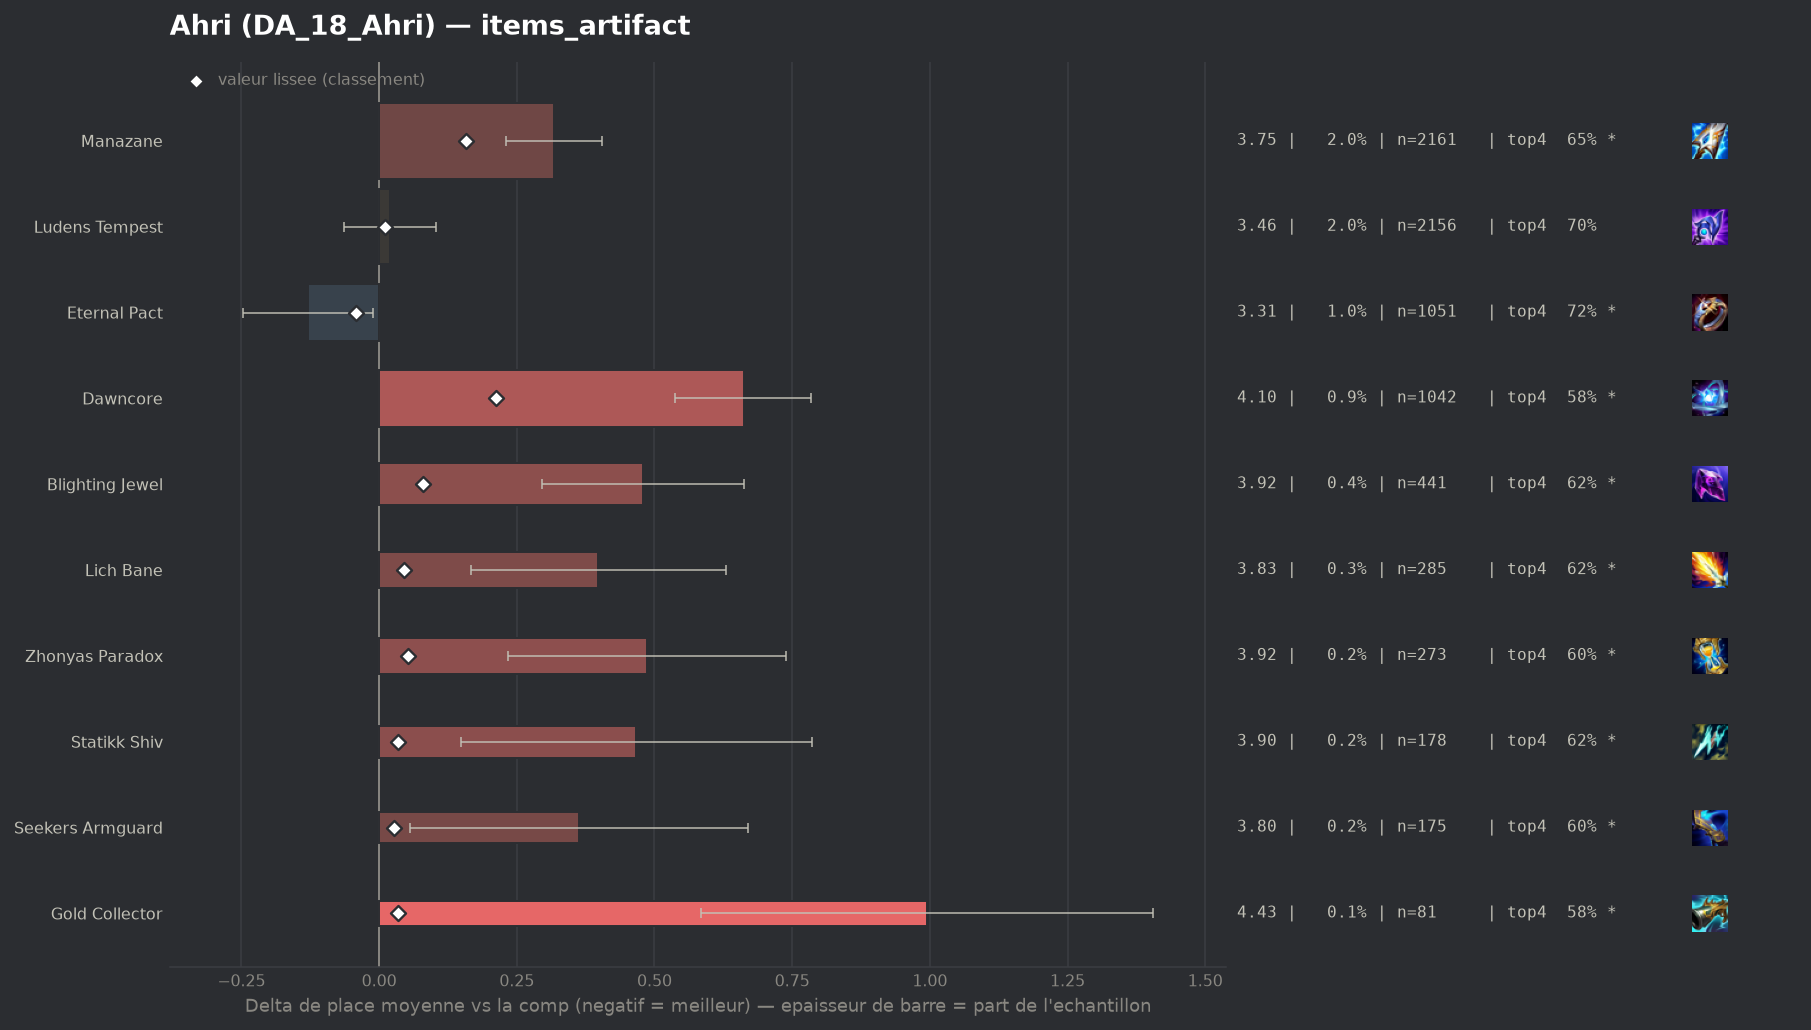

The table this chart was drawn from, first rows:
group, label, n, share, avg_place, shrunk_avg, score, d_avg, d_avg_pess, impact, d_top4, win, top2, top4, sd, z, p, significant
populaire, Eternal Pact, 1051, 0.009514, 3.307, 3.395, -0.042, -0.13, -0.011, 0.0004, 0.0209, 0.2131, 0.4367, 0.725, 1.951, -2.15, 0.03183, True
, Infinity Force, 71, 0.0006427, 3.62, 3.443, 0.006, 0.183, 0.0, -0.0, 0.0142, 0.1268, 0.2958, 0.7183, 1.931, 0.8, 0.4258, False
, Gamblers Blade, 65, 0.0005884, 3.769, 3.447, 0.009, 0.332, 0.0, -0.0, -0.0734, 0.2, 0.3538, 0.6308, 2.182, 1.23, 0.22, False
populaire, Ludens Tempest, 2156, 0.01952, 3.457, 3.447, 0.01, 0.02, 0.0, -0.0002, -0.0056, 0.1971, 0.3831, 0.6985, 1.948, 0.47, 0.6415, False
, Artifact Talisman Of Ascension, 62, 0.0005613, 3.919, 3.45, 0.013, 0.482, 0.025, -0.0, -0.0751, 0.0968, 0.2742, 0.629, 1.834, 2.07, 0.03851, True
, Wits End, 49, 0.0004436, 4.082, 3.451, 0.014, 0.644, 0.093, -0.0, -0.0919, 0.0612, 0.2857, 0.6122, 1.967, 2.29, 0.02187, True
, Navori Flickerblade, 66, 0.0005975, 4.045, 3.455, 0.018, 0.608, 0.165, -0.0, -0.0829, 0.0758, 0.2273, 0.6212, 1.838, 2.69, 0.00718, True
populaire, Seekers Armguard, 175, 0.001584, 3.8, 3.464, 0.027, 0.363, 0.056, -0.0, -0.1041, 0.1886, 0.3314, 0.6, 2.073, 2.31, 0.02067, True
populaire, Gold Collector, 81, 0.0007333, 4.432, 3.472, 0.035, 0.995, 0.584, -0.0, -0.1239, 0.037, 0.1481, 0.5802, 1.885, 4.75, 0.0, True
populaire, Statikk Shiv, 178, 0.001611, 3.904, 3.472, 0.035, 0.467, 0.149, -0.0001, -0.0862, 0.1629, 0.3315, 0.618, 2.166, 2.88, 0.00402, True
populaire, Lich Bane, 285, 0.00258, 3.835, 3.483, 0.045, 0.398, 0.167, -0.0001, -0.0866, 0.1439, 0.3193, 0.6175, 1.989, 3.37, 0.00074, True
populaire, Zhonyas Paradox, 273, 0.002471, 3.923, 3.491, 0.053, 0.486, 0.234, -0.0001, -0.1034, 0.1685, 0.3114, 0.6007, 2.12, 3.78, 0.00016, True
populaire, Blighting Jewel, 441, 0.003992, 3.916, 3.517, 0.08, 0.479, 0.295, -0.0003, -0.0851, 0.1066, 0.3061, 0.619, 1.967, 5.1, 0.0, True
populaire, Manazane, 2161, 0.01956, 3.755, 3.594, 0.157, 0.318, 0.231, -0.0031, -0.0581, 0.1684, 0.3318, 0.646, 2.054, 7.13, 0.0, True
populaire, Dawncore, 1042, 0.009433, 4.099, 3.649, 0.212, 0.662, 0.538, -0.002, -0.1206, 0.119, 0.2601, 0.5835, 2.024, 10.51, 0.0, True
